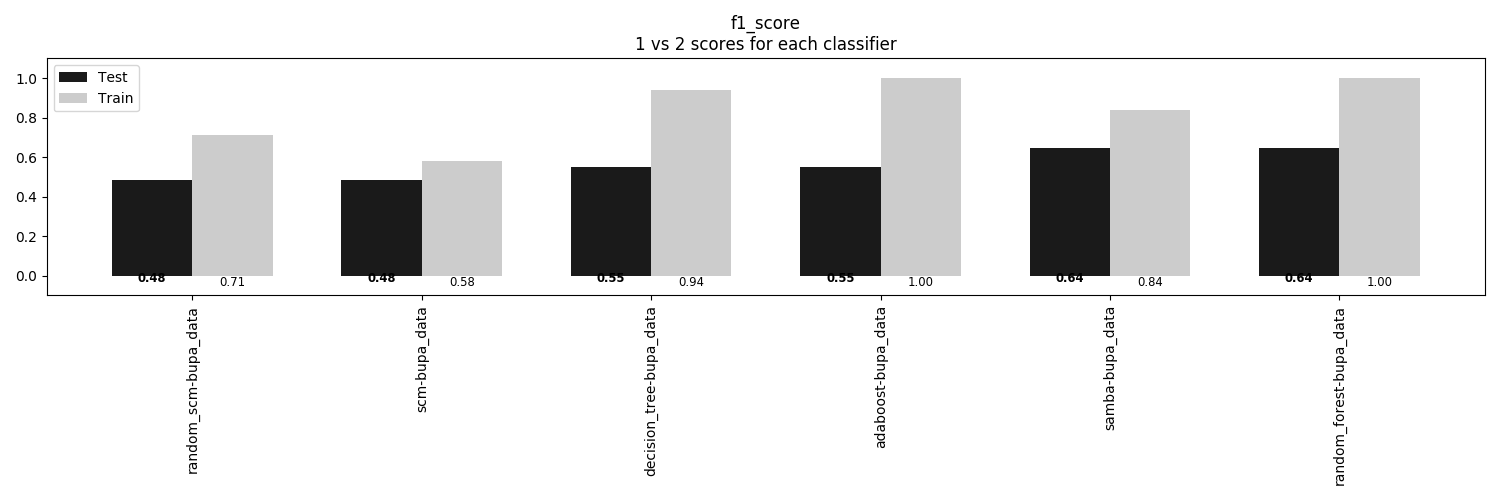

Data behind this chart, as committed beside it:
, random_scm-bupa_data, scm-bupa_data, decision_tree-bupa_data, adaboost-bupa_data, samba-bupa_data, random_forest-bupa_data
Train, 0.7132, 0.5814, 0.9419, 1.0, 0.8411, 1.0
Test, 0.4828, 0.4828, 0.5517, 0.5517, 0.6437, 0.6437
